Labelled photos from "data", an image-classification folder in Shreehar01/CNN-Research. The possible labels are: BRCA, COAD, KIRC.

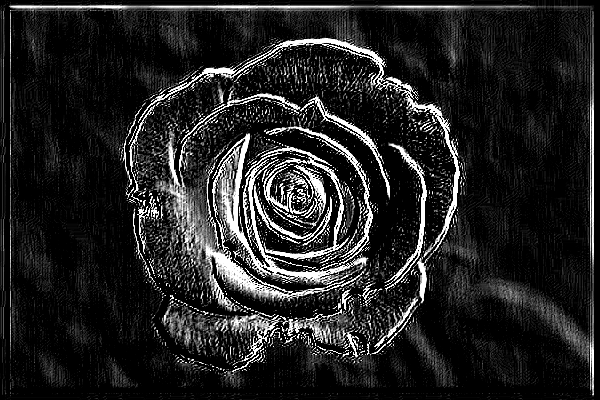
Label: KIRC

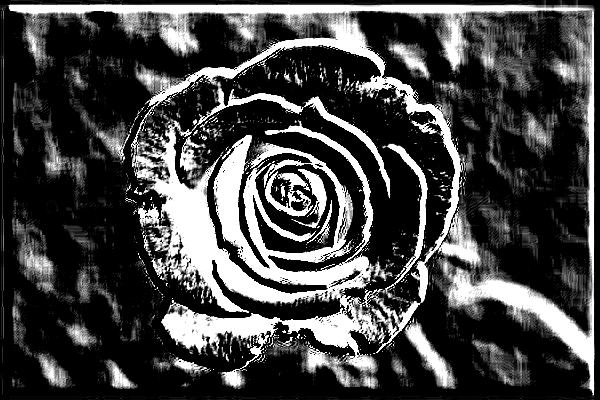
Label: KIRC

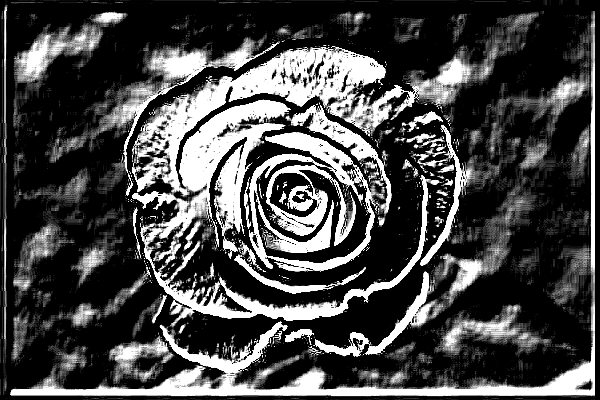
Label: COAD

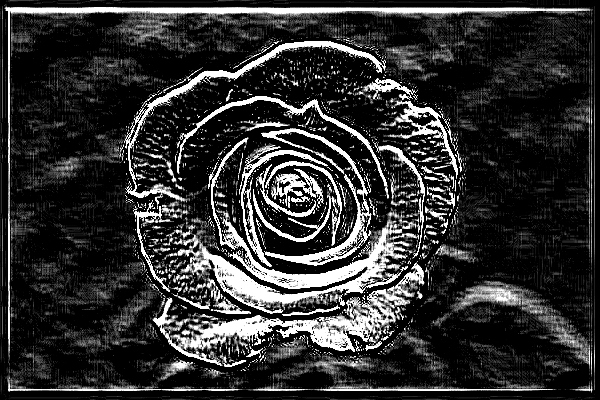
Label: BRCA

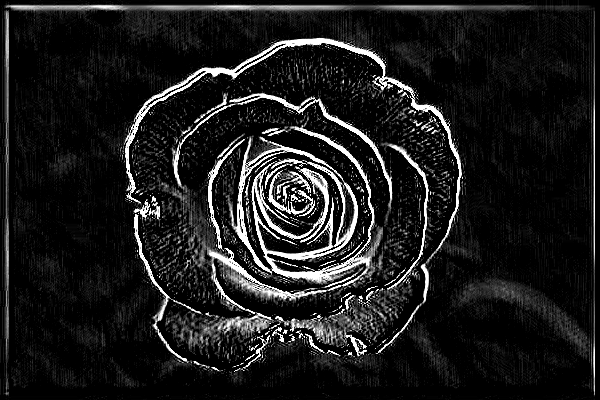
Label: COAD

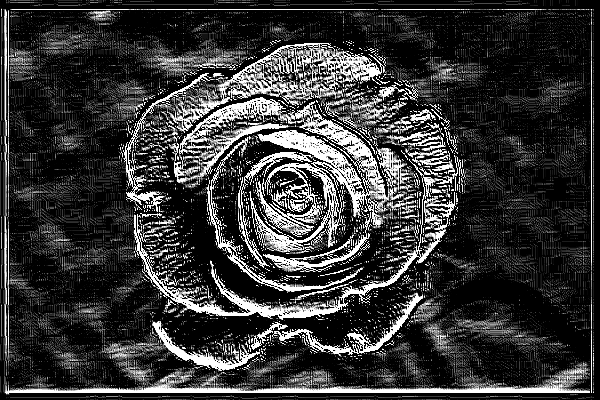
Label: BRCA
